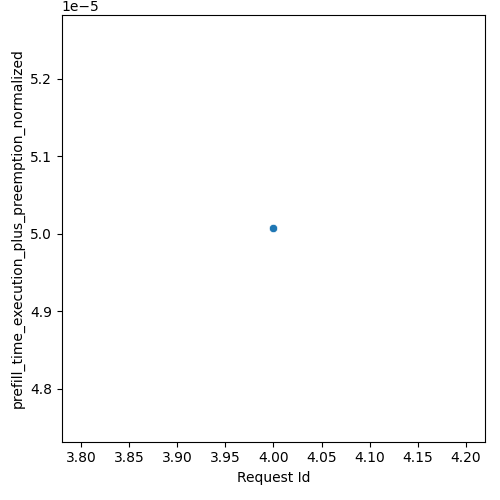

Data behind this chart, as committed beside it:
Request Id, prefill_time_execution_plus_preemption_n…
4, 5.0071243441069246e-05
